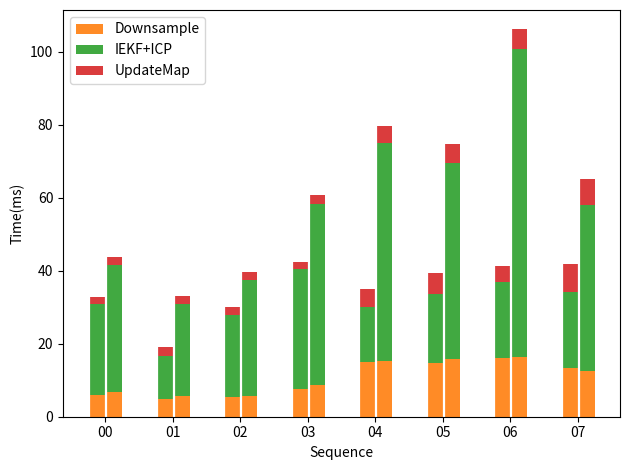

The matplotlib source for this figure:
import matplotlib
import matplotlib.pyplot as plt
import numpy as np


# labels = ['00', '01', '02', '03']
labels = ['00', '01', '02', '03','04','05','06','07']

# plt.rcParams['font.sans-serif'] = ['SimHei']  # 中文字体设置-黑体
# plt.rcParams['axes.unicode_minus'] = False  # 解决保存图像是负号'-'显示为方块的问题

x = np.arange(len(labels))
width = 0.25
fig, ax = plt.subplots()

# color_my = ['C2','C3','C1','C6','C5','C7']
color_my = ['C1','C2','C3']


def huizhi(ax, data, x):
    bottom = 0
    for j in range(len(data)):
        height = data[j]
        ax.bar(x, height, width, bottom=bottom, color=color_my[j])
        bottom += height


data0 = [[5.91505,24.925,2.07693],
        [6.71911,34.925,2.16518] ]

data1 = [[4.89525,11.8524,2.39282],
         [5.6838,25.2616,2.15427]]

data2 = [[5.47865,22.3425,2.09964],
         [5.72069,31.6678,2.13295]]

data3 = [[7.54877,33.0234,1.76608],
         [8.62142,49.6761,2.44719]]

data4 = [[14.9622,15.2159,4.73244],
         [15.288,59.6635,4.60426]]

data5=[[14.663,18.9695,5.75863],
       [15.7146,53.6834,5.2963]]

data6 = [[16.1396,20.8607,4.25435],
         [16.4568,84.3546,5.29445]]

data7 = [[13.3536,20.8452,7.73906],
         [12.6554,45.2925,7.15426]]
para=[ -0.5, 0.5, 1.5, 2.0, 2.5, 3.0, 3.5]
# para=[-1.5, -0.5, 0.5, 1.5]


def draw_each_bar(data_num, x, labels = ['Downsample','IEKF+ICP','UpdateMap']):
    print(x)
    for i in range(len(data_num)):
        bottom = 0
        for j in range(len(data_num[i])):
            height = data_num[i][j]
            if i==1 and x == 1:
                print('运行1')
                ax.bar(x + para[i] * width, height, width, bottom=bottom, facecolor= color_my[j],alpha = 0.9,label=labels[j])
            else:
                print(x + para[i] * width)
                ax.bar(x + para[i] * width, height, width, bottom=bottom, facecolor=color_my[j], alpha=0.9)
            plt.axvline(x=x + (para[i] -0.45)* width, ls="-", c="white")  # 添加垂直直线
            bottom += height



draw_each_bar(data0, x[0])
draw_each_bar(data1, x[1])
draw_each_bar(data2, x[2])
draw_each_bar(data3, x[3])
draw_each_bar(data4, x[4])
draw_each_bar(data5, x[5])
draw_each_bar(data6, x[6])
draw_each_bar(data7, x[7])

# ax.legend(loc=2)
ax.legend(loc=2)
ax.set_ylabel('Time(ms)')
ax.set_xlabel('Sequence')
ax.set_xticks(x)
ax.set_xticklabels(labels)

#保存图片
fig.tight_layout()
# plt.savefig("测试数据.png",dpi=300)
plt.show()